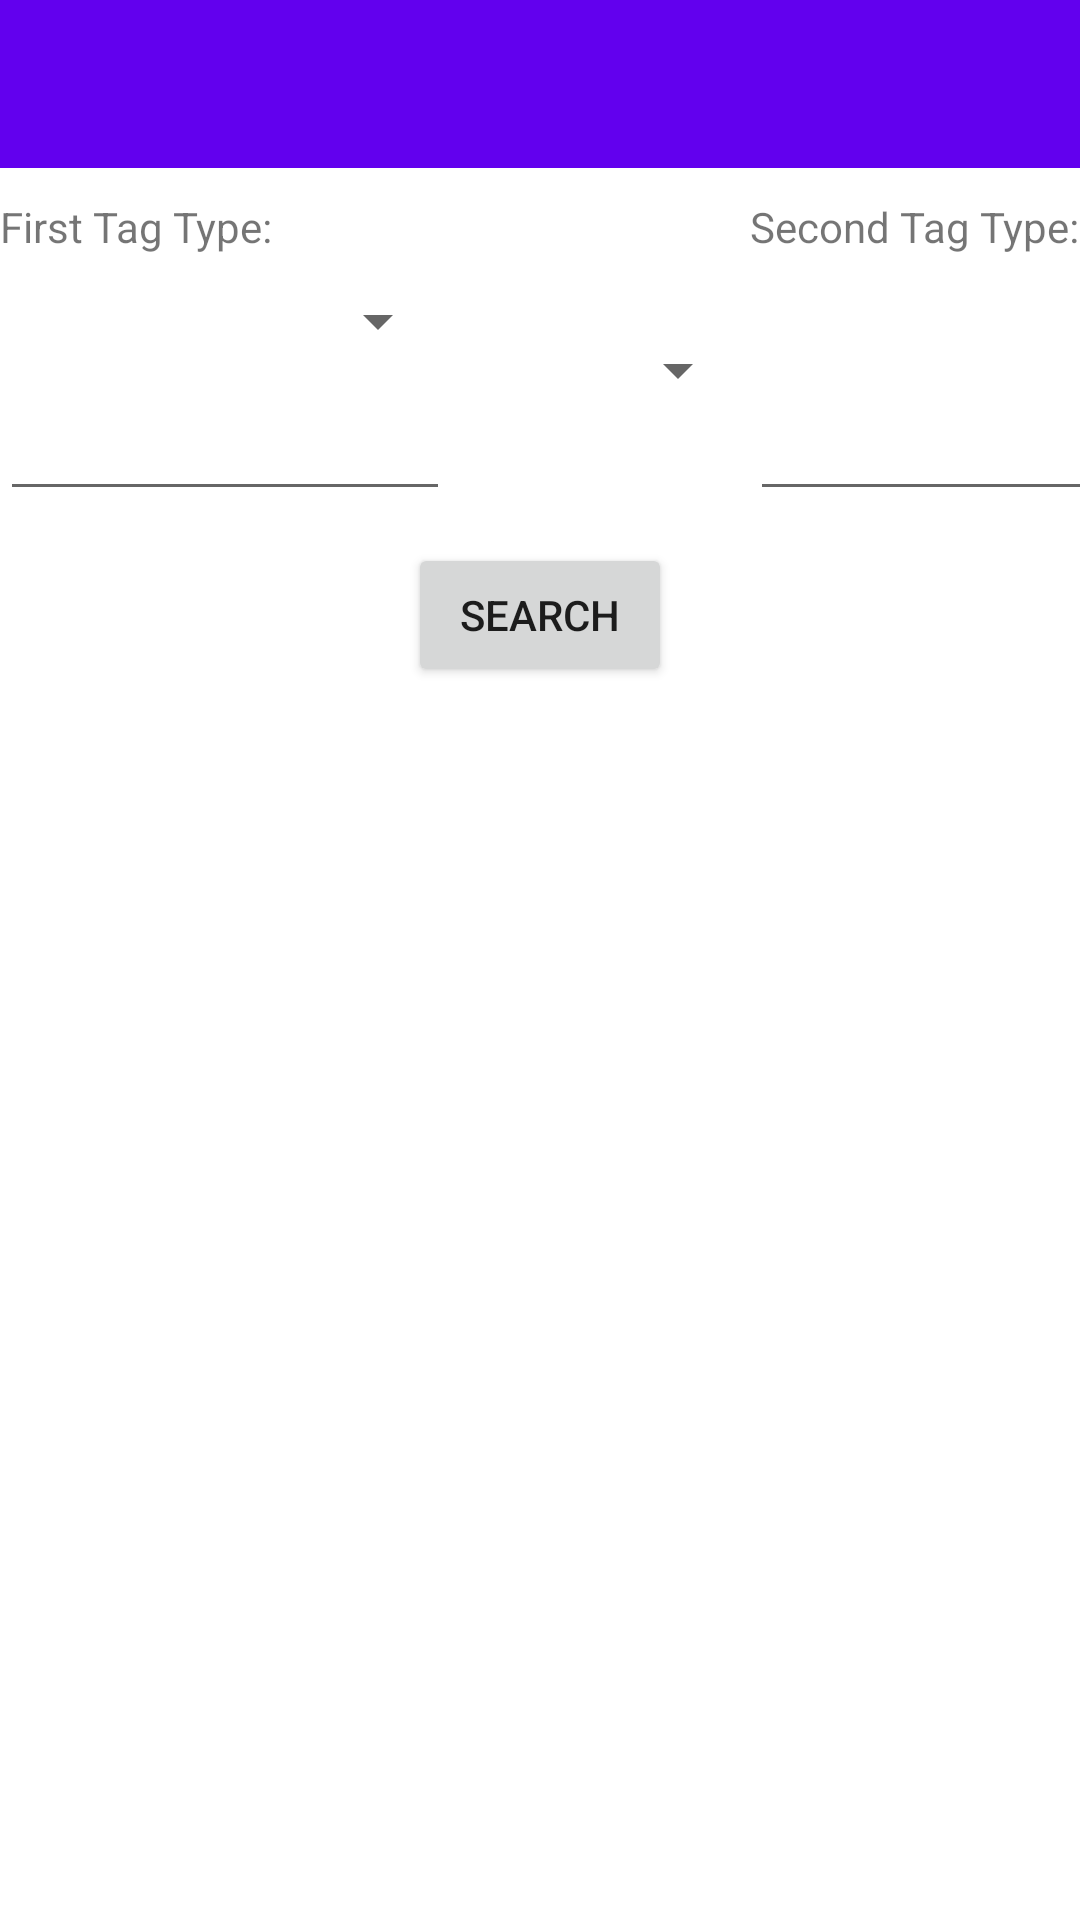

Write the Android layout XML for this screen, with the resource values it uses.
<!-- AndroidManifest.xml: application theme Theme.AndroidPhotos25 -->
<!-- res/layout/search_page.xml -->
<?xml version="1.0" encoding="utf-8"?>
<LinearLayout xmlns:android="http://schemas.android.com/apk/res/android"
    xmlns:app="http://schemas.android.com/apk/res-auto"
    xmlns:tools="http://schemas.android.com/tools"
    android:layout_width="match_parent"
    android:layout_height="match_parent"
    tools:context=".SearchPage"
    android:orientation="vertical">
    <com.google.android.material.appbar.AppBarLayout
        android:layout_width="match_parent"
        android:layout_height="wrap_content"
        android:theme="@style/Theme.AndroidPhotos25.AppBarOverlay">

        <androidx.appcompat.widget.Toolbar
            android:id="@+id/toolbar"
            android:layout_width="match_parent"
            android:layout_height="?attr/actionBarSize"
            android:background="?attr/colorPrimary"
            app:popupTheme="@style/Theme.AndroidPhotos25.PopupOverlay" />

    </com.google.android.material.appbar.AppBarLayout>
    <LinearLayout
        android:layout_width="match_parent"
        android:layout_height="125dp"
        android:orientation="horizontal">
        <LinearLayout
            android:layout_width="150dp"
            android:layout_height="match_parent"
            android:orientation="vertical">
            <TextView
                android:layout_width="match_parent"
                android:layout_height="wrap_content"
                android:layout_marginTop="10dip"
                android:text="First Tag Type:"
                android:layout_marginBottom="5dp"/>

            <Spinner
                android:id="@+id/tag1_spinner"
                android:layout_width="match_parent"
                android:layout_height="wrap_content"
                android:layout_marginTop="5dip"
                android:layout_marginBottom="5dp"/>

            <EditText
                android:id="@+id/tag1_value"
                android:layout_height="wrap_content"
                android:layout_width="match_parent"
                android:layout_marginTop="5dip"
                android:layout_marginBottom="5dp">
            </EditText>
        </LinearLayout>

        <Spinner
            android:id="@+id/compare_spinner"
            android:layout_width="100dp"
            android:layout_height="wrap_content"
            android:layout_gravity="center_vertical"
            android:layout_marginTop="10dip"
            android:layout_marginBottom="5dp"/>

        <LinearLayout
            android:layout_width="150dp"
            android:layout_height="match_parent"
            android:orientation="vertical">
            <TextView
                android:layout_width="match_parent"
                android:layout_height="wrap_content"
                android:layout_marginTop="10dip"
                android:text="Second Tag Type:"
                android:layout_marginBottom="5dp"/>

            <Spinner
                android:id="@+id/tag2_spinner"
                android:layout_width="match_parent"
                android:layout_height="wrap_content"
                android:layout_marginTop="5dip"
                android:layout_marginBottom="5dp"/>

            <EditText
                android:id="@+id/tag2_value"
                android:layout_height="wrap_content"
                android:layout_width="match_parent"
                android:layout_marginTop="5dip"
                android:layout_marginBottom="5dp">
            </EditText>
        </LinearLayout>
    </LinearLayout>

    <Button
        android:id="@+id/searchButton"
        android:layout_width="wrap_content"
        android:layout_height="wrap_content"
        android:layout_gravity="center"
        android:text="Search"/>

    <androidx.recyclerview.widget.RecyclerView
        android:id="@+id/search_rv_id"
        android:layout_width="wrap_content"
        android:layout_height="wrap_content" />

</LinearLayout>
<!-- resources referenced by this layout -->
<resources>
  <style name="Theme.AndroidPhotos25.AppBarOverlay" parent="ThemeOverlay.AppCompat.Dark.ActionBar" />
  <style name="Theme.AndroidPhotos25.PopupOverlay" parent="ThemeOverlay.AppCompat.Light" />
  <style name="Theme.AndroidPhotos25" parent="Theme.MaterialComponents.DayNight.DarkActionBar">
          
          <item name="colorPrimary">@color/purple_500</item>
          <item name="colorPrimaryVariant">@color/purple_700</item>
          <item name="colorOnPrimary">@color/white</item>
          
          <item name="colorSecondary">@color/teal_200</item>
          <item name="colorSecondaryVariant">@color/teal_700</item>
          <item name="colorOnSecondary">@color/black</item>
          
          <item name="android:statusBarColor" tools:targetApi="l">?attr/colorPrimaryVariant</item>
          
      </style>
  <!-- not gathered from this repository: default colours our renderer supplied (Android Studio template values) -->
  <color name="purple_500">#FF6200EE</color>
  <color name="purple_700">#FF3700B3</color>
  <color name="teal_200">#FF03DAC5</color>
  <color name="teal_700">#FF018786</color>
  <color name="black">#FF000000</color>
  <color name="white">#FFFFFFFF</color>
</resources>
